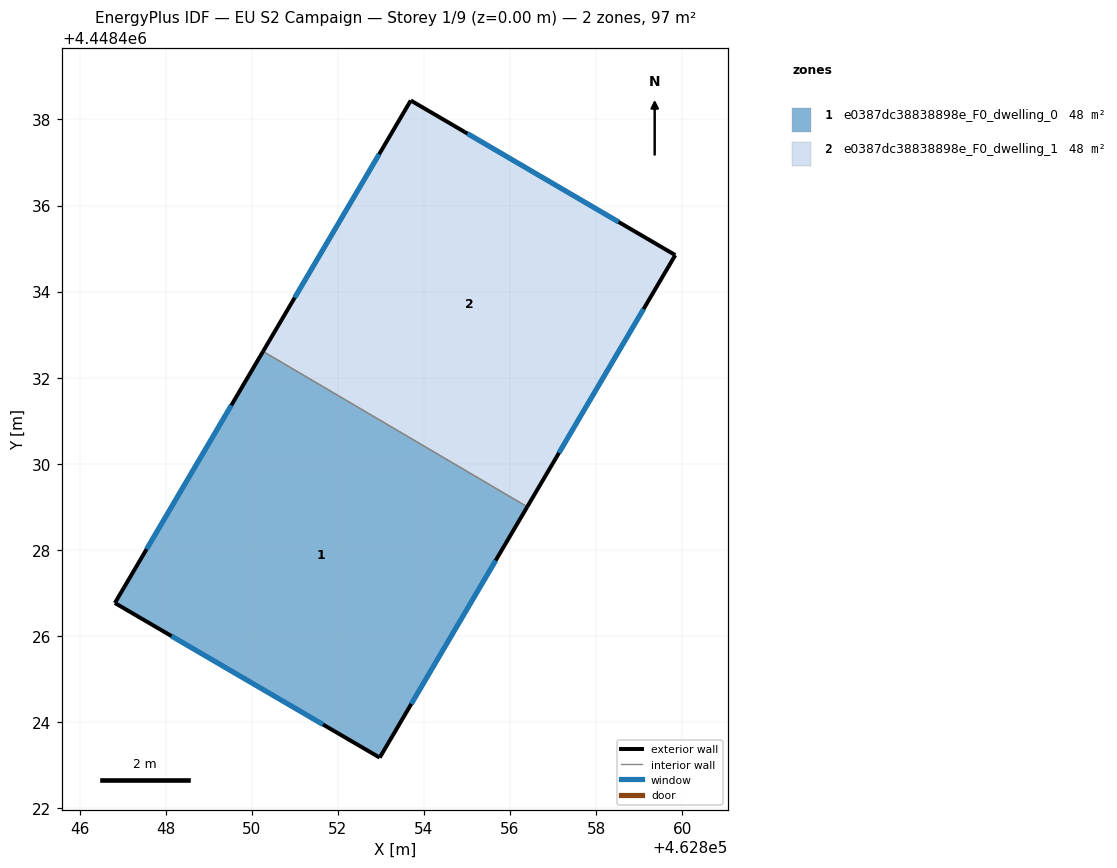
=== STOREY PLAN SPEC (per zone: floor XY polygon, exterior-wall plan segments, windows/doors) ===
zone 1: e0387dc38838898e_F0_dwelling_0  (48.3 m²)
  floor: (462856.40, 4448429.00) (462852.97, 4448423.17) (462846.82, 4448426.76) (462850.26, 4448432.61)
  exterior wall: (462852.97, 4448423.17) – (462856.40, 4448429.00)  [6.8 m]
    window: (462853.71, 4448424.42) – (462855.67, 4448427.75)  [6.6 m²]
  exterior wall: (462846.82, 4448426.76) – (462852.97, 4448423.17)  [7.1 m]
    window: (462848.14, 4448425.99) – (462851.65, 4448423.94)  [7.0 m²]
  exterior wall: (462850.26, 4448432.61) – (462846.82, 4448426.76)  [6.8 m]
    window: (462849.52, 4448431.36) – (462847.56, 4448428.02)  [6.7 m²]
  interior walls: 1
zone 2: e0387dc38838898e_F0_dwelling_1  (48.3 m²)
  floor: (462859.84, 4448434.85) (462856.40, 4448429.00) (462850.26, 4448432.61) (462853.70, 4448438.44)
  exterior wall: (462853.70, 4448438.44) – (462850.26, 4448432.61)  [6.8 m]
    window: (462852.96, 4448437.19) – (462851.00, 4448433.86)  [6.6 m²]
  exterior wall: (462859.84, 4448434.85) – (462853.70, 4448438.44)  [7.1 m]
    window: (462858.52, 4448435.62) – (462855.01, 4448437.67)  [7.0 m²]
  exterior wall: (462856.40, 4448429.00) – (462859.84, 4448434.85)  [6.8 m]
    window: (462857.14, 4448430.25) – (462859.10, 4448433.60)  [6.7 m²]
  interior walls: 1

=== DERIVED (storey summary) ===
Building: EU S2 Campaign
Storey: 1 of 9  (floor level z = 0.00 m)
Storey gross floor area: 96.5 m²
Zones on this storey: 2
  - e0387dc38838898e_F0_dwelling_0: floor 48.3 m²; exterior wall 20.7 m (62.0 m²); 3 window(s) 20.3 m²; WWR 32.7%
  - e0387dc38838898e_F0_dwelling_1: floor 48.3 m²; exterior wall 20.7 m (62.0 m²); 3 window(s) 20.3 m²; WWR 32.7%
Zone adjacency (shared interzone walls):
  - e0387dc38838898e_F0_dwelling_0 ↔ e0387dc38838898e_F0_dwelling_1